Run: headless pygame with SDL's dummy video driver; simulated clock (each Clock.tick advances the game by its frame time, no real sleeping); random seed 0; keys injected as events and as key.get_pressed() state; no mouse input.
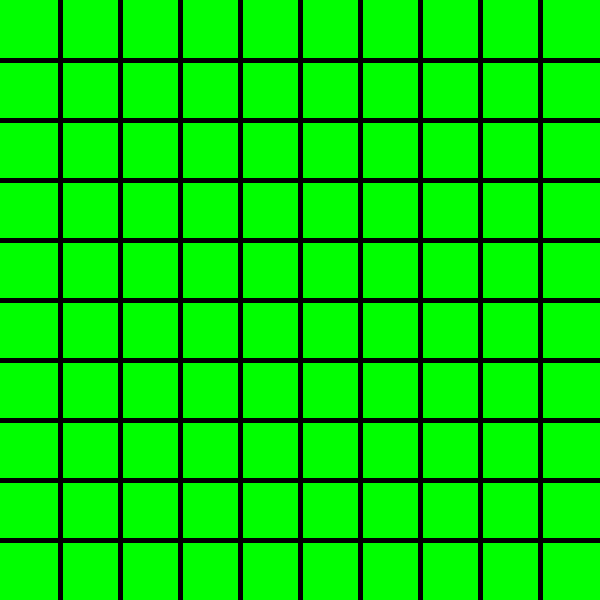
Frame 1 of 4 · flips 1–60 · no input
Frame 2 of 4 · flips 61–180 · tapped SPACE, RETURN · held RIGHT (→), D · screen unchanged from frame 1, image omitted
Frame 3 of 4 · flips 181–300 · held DOWN (↓), S · screen unchanged from frame 2, image omitted
Frame 4 of 4 · flips 301–420 · held LEFT (←), A, UP (↑), W · screen unchanged from frame 3, image omitted

The pygame program that drew these frames:

import random
import pygame

pygame.init()
width, height=600, 600
window=pygame.display.set_mode((width, height))
pygame.display.set_caption("Snake and Ladder")
rows, cols=10,10 

rect_height=height//cols
rect_width=width//rows

background_color=(0, 255,0)
outline_thickness=5
grid1=[]
numbers=[i for i in range(1,100)]


def set_grid():
    for row in range(rows):
        for col in range(cols):
            grid1.append((row,col))
            print(numbers)
            

    
        

    for col in range(1, cols):
        x=col*rect_width
        


def draw_grid(Window):
    for row in range(1, rows):
        y=row*rect_height
        pygame.draw.line(Window, (0,0,0), (0,y), (width,y),outline_thickness)

    for col in range(1, cols):
        x=col*rect_width
        pygame.draw.line(Window, (0,0,0),(x,0), (x,height),outline_thickness)


def draw(window):
    window.fill(background_color)
    draw_grid(window)
    pygame.display.update()


def main():
    set_grid()
    run=True
    while run:
        for events in pygame.event.get():
            if events.type ==pygame.QUIT:
                run=False
                break
        draw(window)
        
    pygame.quit()

if __name__=="__main__":
    main()
